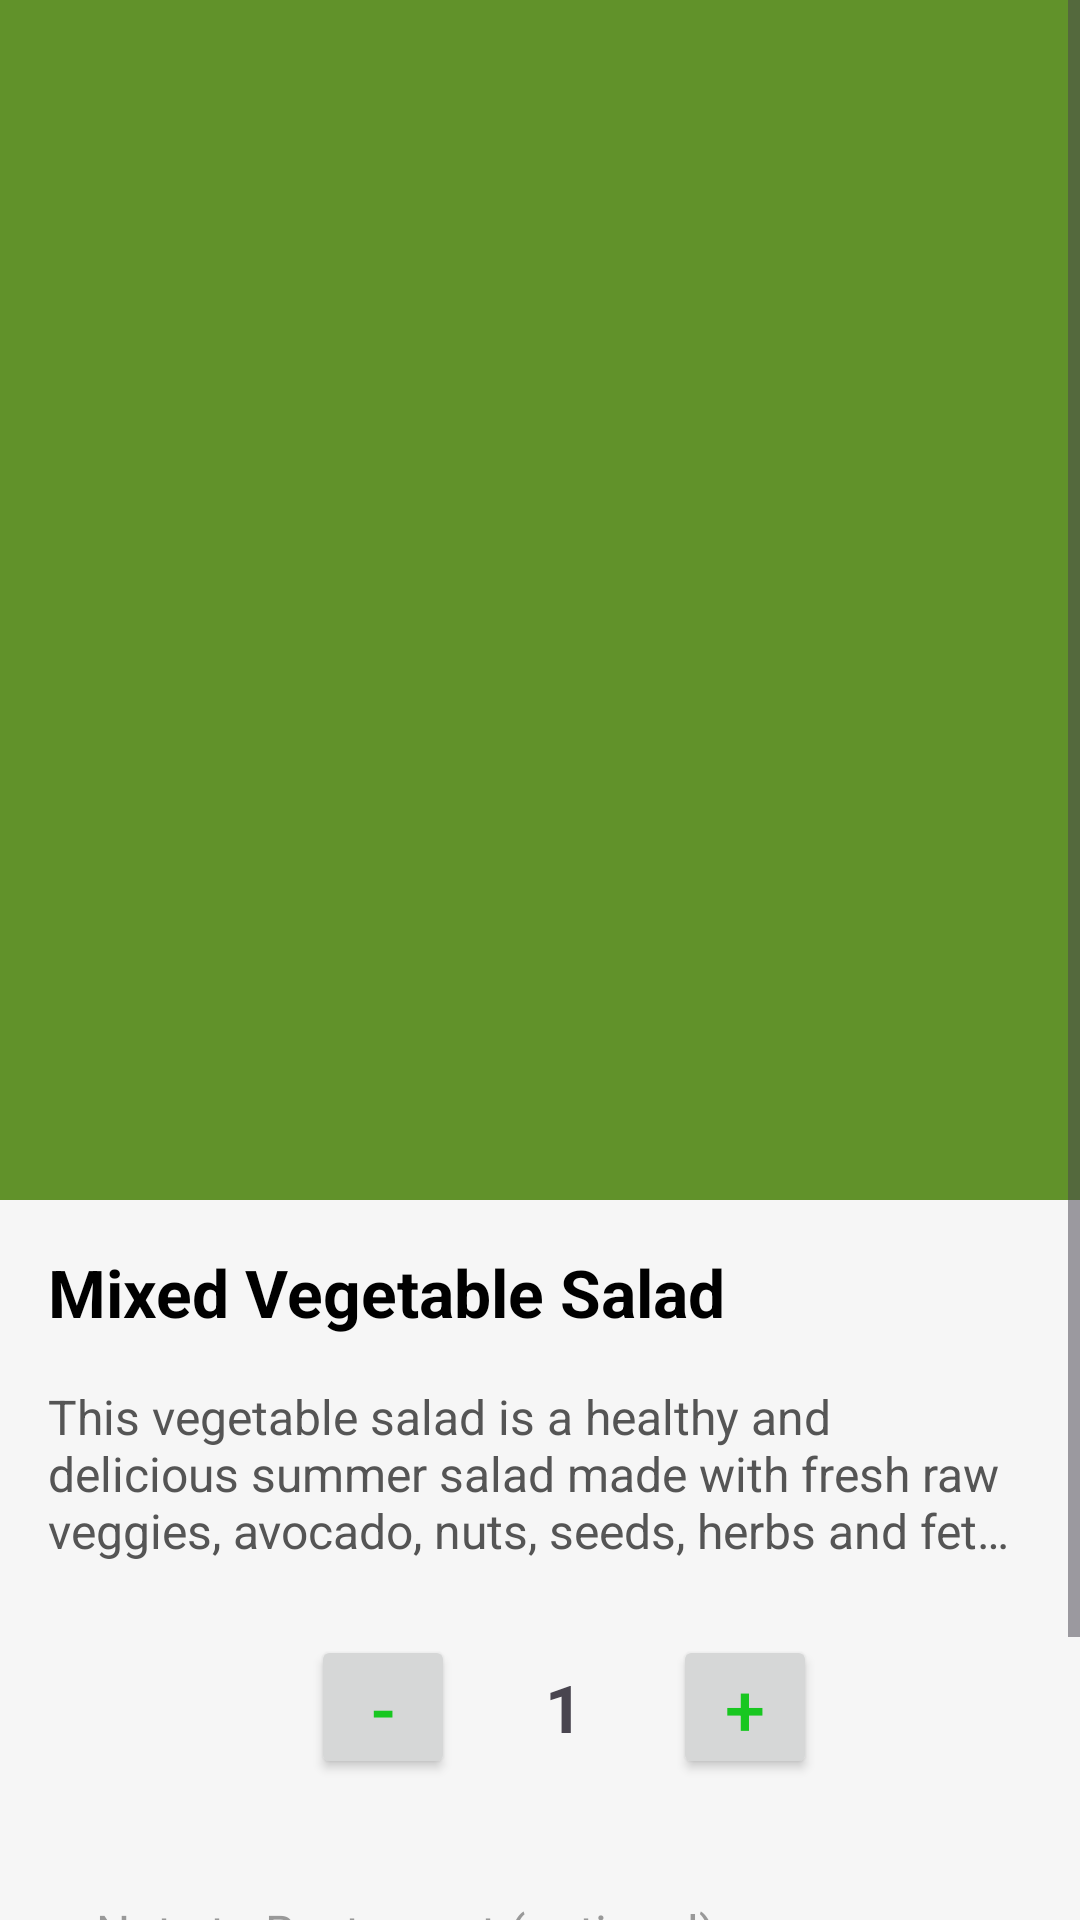

Here is an Android app screen rendered from its layout file. Give the layout XML and the strings, colors and styles it references.
<!-- AndroidManifest.xml: application theme Theme.NexusFood -->
<!-- res/layout/fragment_food_details.xml -->
<ScrollView xmlns:android="http://schemas.android.com/apk/res/android"
    android:layout_width="match_parent"
    android:layout_height="match_parent">

    <LinearLayout
        android:layout_width="match_parent"
        android:layout_height="wrap_content"
        android:background="#F6F6F6"
        android:orientation="vertical">

        <RelativeLayout
            android:layout_width="match_parent"
            android:layout_height="400dp"
            android:background="#61922A">

            <FrameLayout
                android:layout_width="240dp"
                android:layout_height="240dp"
                android:layout_centerInParent="true">

                <ImageView
                    android:id="@+id/foodDetailImage"
                    android:layout_width="match_parent"
                    android:layout_height="match_parent"
                    android:layout_centerInParent="true"
                    android:scaleType="centerCrop" />
            </FrameLayout>
            
            <ImageView
                android:id="@+id/backButton"
                android:layout_width="40dp"
                android:layout_height="40dp"
                android:layout_alignParentStart="true"
                android:layout_marginStart="16dp"
                android:layout_marginTop="16dp"
                android:background="?attr/selectableItemBackgroundBorderless"
                android:clickable="true"
                android:focusable="true"
                android:padding="8dp"
             />
            
            <ImageView
                android:id="@+id/shareButton"
                android:layout_width="40dp"
                android:layout_height="40dp"
                android:layout_alignParentEnd="true"
                android:layout_marginTop="16dp"
                android:layout_marginEnd="16dp"
                android:background="?attr/selectableItemBackgroundBorderless"
                android:clickable="true"
                android:focusable="true"
                android:padding="8dp"
             />
        </RelativeLayout>

        <TextView
            android:id="@+id/foodDetailName"
            android:layout_width="match_parent"
            android:layout_height="wrap_content"
            android:paddingStart="16dp"
            android:paddingTop="16dp"
            android:paddingEnd="16dp"
            android:text="Mixed Vegetable Salad"
            android:textColor="#000000"
            android:textSize="22sp"
            android:textStyle="bold" />
        
        <TextView
            android:id="@+id/foodDetailDesc"
            android:layout_width="match_parent"
            android:layout_height="wrap_content"
            android:ellipsize="end"
            android:maxLines="3"
            android:padding="16dp"
            android:text="This vegetable salad is a healthy and delicious summer salad made with fresh raw veggies, avocado, nuts, seeds, herbs and feta in a light ..."
            android:textColor="#555555"
            android:textSize="16sp" />
        
        <LinearLayout
            android:layout_width="match_parent"
            android:layout_height="wrap_content"
            android:layout_marginStart="16dp"
            android:layout_marginBottom="16dp"
            android:gravity="center_vertical|center_horizontal"
            android:orientation="horizontal"
            android:padding="8dp">

            <Button
                android:id="@+id/decreaseButton"
                android:layout_width="48dp"
                android:layout_height="48dp"
                android:gravity="center"
                android:padding="8dp"
                android:text="-"
                android:textColor="#18C720"
                android:textSize="24sp" />

            <TextView
                android:id="@+id/quantityText"
                android:layout_width="wrap_content"
                android:layout_height="wrap_content"
                android:paddingStart="30dp"
                android:paddingEnd="30dp"
                android:text="1"
                android:textSize="22sp"
                android:textStyle="bold" />

            <Button
                android:id="@+id/increaseButton"
                android:layout_width="48dp"
                android:layout_height="48dp"
                android:gravity="center"
                android:padding="8dp"
                android:text="+"
                android:textColor="#18C720"
                android:textSize="24sp" />
        </LinearLayout>
        
        <EditText
            android:id="@+id/noteToRestaurant"
            android:layout_width="match_parent"
            android:layout_height="wrap_content"
            android:layout_marginStart="16dp"
            android:layout_marginEnd="16dp"
            android:hint="Note to Restaurant (optional)"
            android:padding="16dp"
            android:textColorHint="#999999"
            android:textSize="16sp" />
        
        <Button
            android:id="@+id/addToBasketButton"
            android:layout_width="match_parent"
            android:layout_height="wrap_content"
            android:layout_margin="16dp"
            android:backgroundTint="#4CAF50"
            android:text="Add to Basket - $12.00"
            android:textColor="@android:color/white"
            android:textSize="18sp" />
    </LinearLayout>
</ScrollView>
<!-- resources referenced by this layout -->
<resources>
  <style name="Theme.NexusFood" parent="Base.Theme.NexusFood" />
  <style name="Base.Theme.NexusFood" parent="Theme.Material3.DayNight.NoActionBar">
          
          
          <item name="colorSurface">@android:color/white</item>
          <item name="android:windowBackground">@android:color/white</item>
      </style>
</resources>
